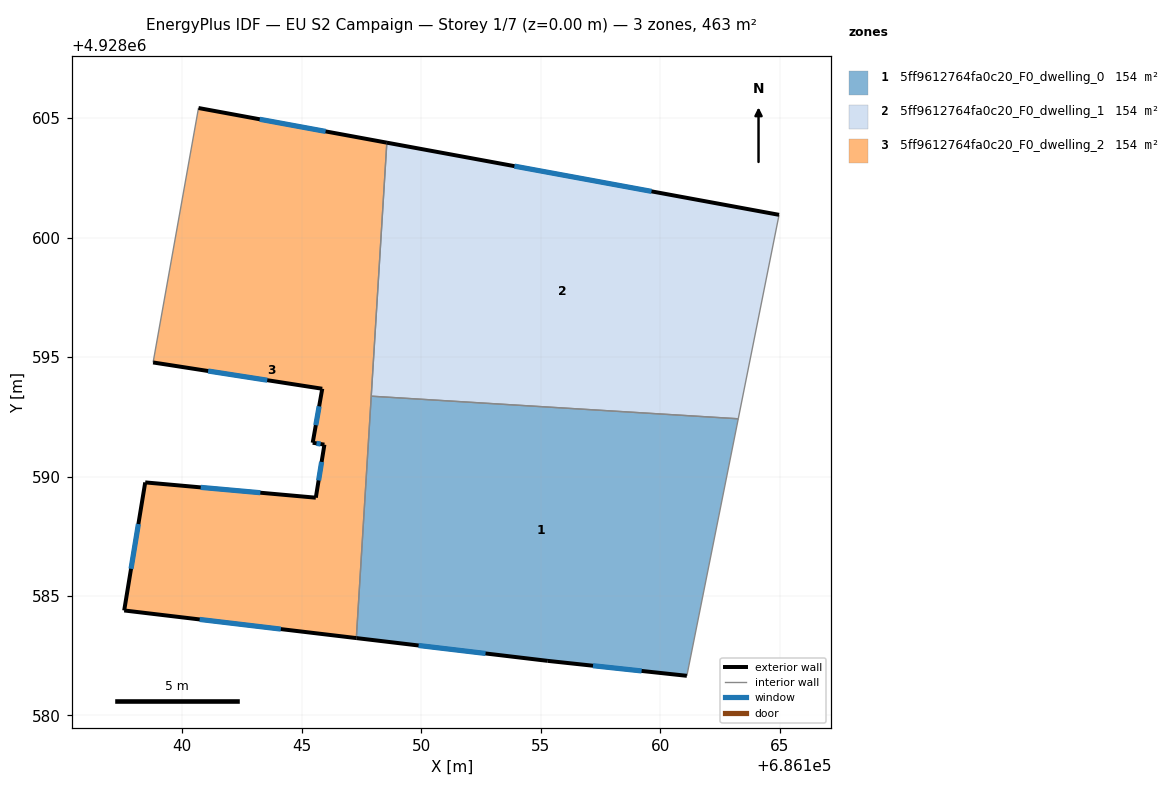
=== STOREY PLAN SPEC (per zone: floor XY polygon, exterior-wall plan segments, windows/doors) ===
zone 1: 5ff9612764fa0c20_F0_dwelling_0  (154.4 m²)
  floor: (686161.12, 4928581.66) (686163.27, 4928592.42) (686147.91, 4928593.37) (686147.29, 4928583.24) (686155.30, 4928582.29)
  exterior wall: (686161.12, 4928581.66) – (686155.30, 4928582.29)  [5.9 m]
    window: (686159.23, 4928581.86) – (686157.19, 4928582.08)  [2.1 m²]
  exterior wall: (686155.30, 4928582.29) – (686147.29, 4928583.24)  [8.1 m]
    window: (686152.69, 4928582.60) – (686149.89, 4928582.93)  [3.0 m²]
  interior walls: 3
zone 2: 5ff9612764fa0c20_F0_dwelling_1  (154.5 m²)
  floor: (686163.27, 4928592.42) (686164.98, 4928600.96) (686148.56, 4928603.98) (686147.91, 4928593.37)
  exterior wall: (686148.56, 4928603.98) – (686164.98, 4928600.96)  [16.7 m]
    window: (686153.90, 4928602.99) – (686159.64, 4928601.94)  [6.1 m²]
  interior walls: 3
zone 3: 5ff9612764fa0c20_F0_dwelling_2  (154.4 m²)
  floor: (686147.29, 4928583.24) (686148.56, 4928603.98) (686140.68, 4928605.43) (686138.78, 4928594.78) (686145.86, 4928593.68) (686145.46, 4928591.42) (686145.95, 4928591.34) (686145.59, 4928589.12) (686138.45, 4928589.76) (686137.57, 4928584.40)
  exterior wall: (686145.46, 4928591.42) – (686145.86, 4928593.68)  [2.3 m]
    window: (686145.59, 4928592.15) – (686145.73, 4928592.94)  [0.8 m²]
  exterior wall: (686145.86, 4928593.68) – (686138.78, 4928594.78)  [7.2 m]
    window: (686143.56, 4928594.03) – (686141.08, 4928594.42)  [2.6 m²]
  exterior wall: (686140.68, 4928605.43) – (686148.56, 4928603.98)  [8.0 m]
    window: (686143.24, 4928604.95) – (686146.00, 4928604.45)  [2.9 m²]
  exterior wall: (686147.29, 4928583.24) – (686137.57, 4928584.40)  [9.8 m]
    window: (686144.13, 4928583.62) – (686140.73, 4928584.02)  [3.6 m²]
  exterior wall: (686137.57, 4928584.40) – (686138.45, 4928589.76)  [5.4 m]
    window: (686137.86, 4928586.14) – (686138.16, 4928588.01)  [2.0 m²]
  exterior wall: (686138.45, 4928589.76) – (686145.59, 4928589.12)  [7.2 m]
    window: (686140.77, 4928589.55) – (686143.27, 4928589.32)  [2.6 m²]
  exterior wall: (686145.59, 4928589.12) – (686145.95, 4928591.34)  [2.2 m]
    window: (686145.71, 4928589.84) – (686145.83, 4928590.61)  [0.8 m²]
  exterior wall: (686145.95, 4928591.34) – (686145.46, 4928591.42)  [0.5 m]
    window: (686145.79, 4928591.36) – (686145.62, 4928591.39)  [0.2 m²]
  interior walls: 3

=== DERIVED (storey summary) ===
Building: EU S2 Campaign
Storey: 1 of 7  (floor level z = 0.00 m)
Storey gross floor area: 463.4 m²
Zones on this storey: 3
  - 5ff9612764fa0c20_F0_dwelling_0: floor 154.4 m²; exterior wall 13.9 m (41.8 m²); 2 window(s) 5.1 m²; WWR 12.2%
  - 5ff9612764fa0c20_F0_dwelling_1: floor 154.5 m²; exterior wall 16.7 m (50.1 m²); 1 window(s) 6.1 m²; WWR 12.2%
  - 5ff9612764fa0c20_F0_dwelling_2: floor 154.4 m²; exterior wall 42.6 m (127.8 m²); 8 window(s) 15.6 m²; WWR 12.2%
Zone adjacency (shared interzone walls):
  - 5ff9612764fa0c20_F0_dwelling_0 ↔ 5ff9612764fa0c20_F0_dwelling_1
  - 5ff9612764fa0c20_F0_dwelling_0 ↔ 5ff9612764fa0c20_F0_dwelling_2
  - 5ff9612764fa0c20_F0_dwelling_1 ↔ 5ff9612764fa0c20_F0_dwelling_2